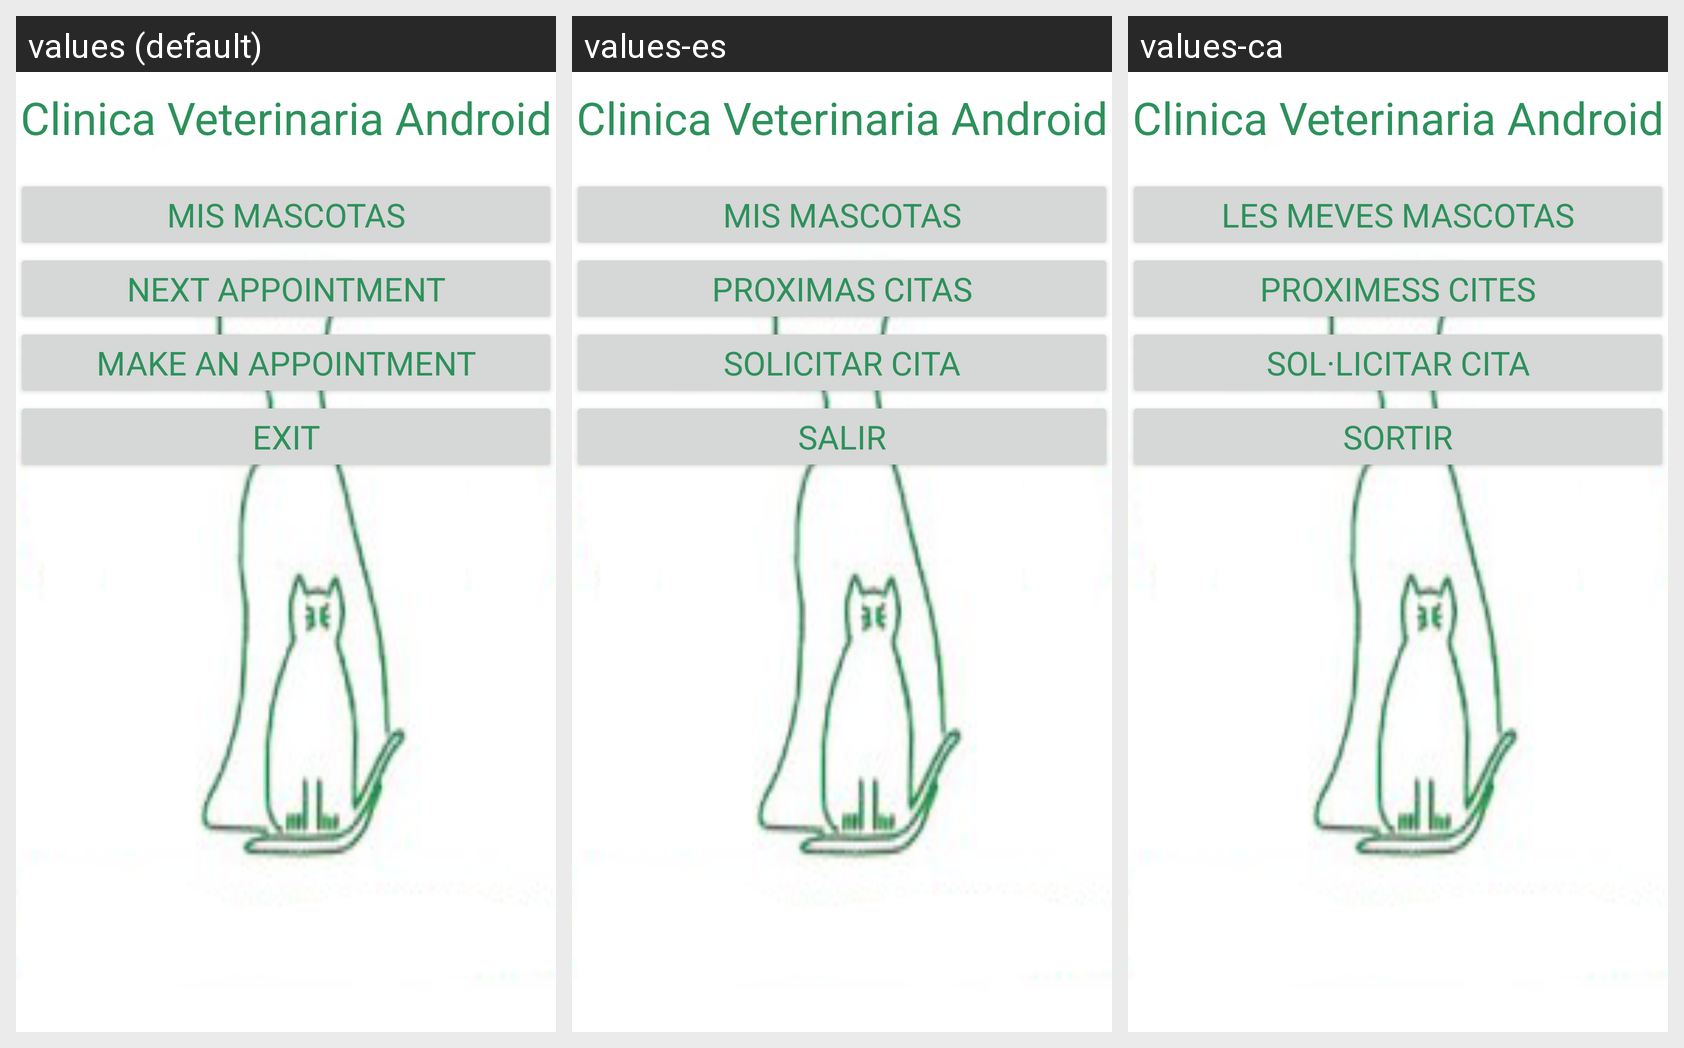

Here is an Android app screen in its default locale and in the app's own translations. Write out the translated-string differences for the strings that appear on this screen.
Android screen res/layout/main.xml rendered under 3 locales, left to right: values (default), values-es, values-ca. Device: Nexus 5 (rendered at 1080×1920; each locale shown at half size, 540×960, under a caption strip naming it); theme Theme.MaterialComponents.DayNight.NoActionBar.
Strings drawn on this screen, with the default value and each locale's value (text and hints the layout hard-codes, and strings that could not be matched under every locale, appear in the picture but are not listed):

_clinicaNom
  values: Clinica Veterinaria Android
  values-es: Clinica Veterinaria Android
  values-ca: Clinica Veterinaria Android

_misMascotas
  values: Mis mascotas
  values-es: Mis mascotas
  values-ca: Les meves mascotas

_proximasCitas
  values: Next appointment
  values-es: Proximas Citas
  values-ca: Proximess cites

_solicitarCita
  values: make an appointment
  values-es: Solicitar cita
  values-ca: Sol·licitar cita

_salir
  values: Exit
  values-es: Salir
  values-ca: Sortir
